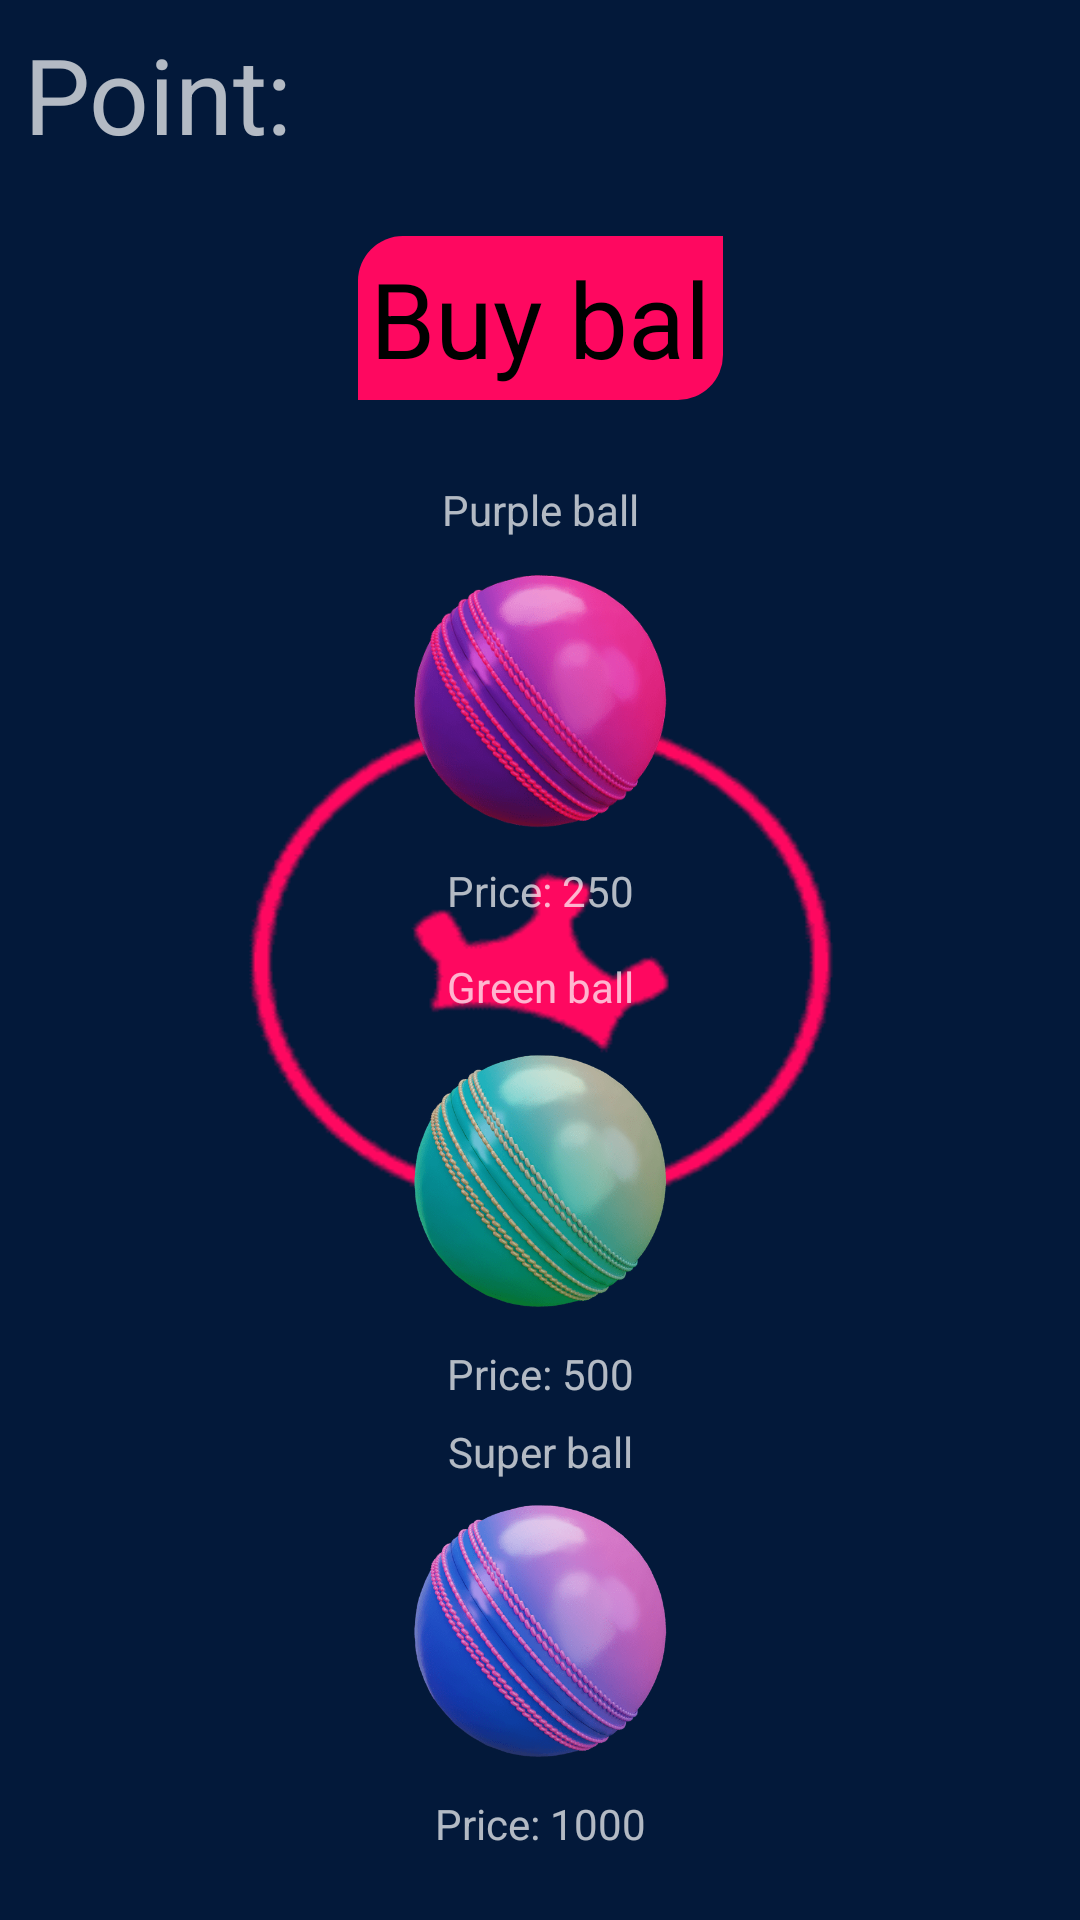

Here is an Android app screen rendered from its layout file. Give the layout XML and the strings, colors and styles it references.
<!-- AndroidManifest.xml: application theme Theme.KicktheBall -->
<!-- res/layout/fragment_shop.xml -->
<?xml version="1.0" encoding="utf-8"?>
<androidx.constraintlayout.widget.ConstraintLayout xmlns:android="http://schemas.android.com/apk/res/android"
    xmlns:app="http://schemas.android.com/apk/res-auto"
    android:layout_width="match_parent"
    android:layout_height="match_parent"
    android:background="@mipmap/il_fon">


    <TextView
        android:id="@+id/tv_point"
        android:layout_width="wrap_content"
        android:layout_height="wrap_content"
        android:layout_marginStart="4dp"
        android:layout_marginTop="4dp"
        android:padding="4dp"
        android:text="@string/point"
        android:textSize="@dimen/text_menu_size"
        app:layout_constraintStart_toStartOf="parent"
        app:layout_constraintTop_toTopOf="parent" />


    <TextView
        android:id="@+id/tv_ball"
        android:layout_width="wrap_content"
        android:layout_height="wrap_content"
        android:layout_marginTop="20dp"
        android:background="@drawable/button_style"
        android:padding="4dp"
        android:text="@string/buy_bal"
        android:textColor="@color/black"
        android:textSize="@dimen/text_menu_size"
        app:layout_constraintEnd_toEndOf="parent"
        app:layout_constraintStart_toStartOf="parent"
        app:layout_constraintTop_toBottomOf="@id/tv_point" />

    <ImageView
        android:id="@+id/iv_purple_ball"
        android:layout_width="100dp"
        android:layout_height="100dp"
        android:layout_marginTop="50dp"
        android:contentDescription="@string/cherry_color_bal"
        android:foreground="@drawable/not_bought_style"
        android:padding="@dimen/setting_shop_padding_image"
        android:src="@mipmap/il_ball_purple"
        app:layout_constraintEnd_toEndOf="parent"
        app:layout_constraintStart_toStartOf="parent"
        app:layout_constraintTop_toBottomOf="@id/tv_ball" />

    <ImageView
        android:id="@+id/iv_green_ball"
        android:layout_width="100dp"
        android:layout_height="100dp"
        android:layout_marginTop="60dp"
        android:contentDescription="@string/green_ball"
        android:foreground="@drawable/not_bought_style"
        android:padding="@dimen/setting_shop_padding_image"
        android:src="@mipmap/il_ball_green"
        app:layout_constraintEnd_toEndOf="parent"
        app:layout_constraintStart_toStartOf="parent"
        app:layout_constraintTop_toBottomOf="@id/iv_purple_ball" />


    <TextView
        android:id="@+id/textView"
        android:layout_width="wrap_content"
        android:layout_height="wrap_content"
        android:layout_marginTop="@dimen/margit_settings"
        android:layout_marginBottom="4dp"
        android:text="@string/purple_ball"
        app:layout_constraintBottom_toTopOf="@+id/iv_purple_ball"
        app:layout_constraintEnd_toEndOf="@+id/iv_purple_ball"
        app:layout_constraintStart_toStartOf="@+id/iv_purple_ball" />

    <TextView
        android:id="@+id/textView3"
        android:layout_width="wrap_content"
        android:layout_height="wrap_content"
        android:layout_marginBottom="@dimen/margit_settings"
        android:text="@string/green_ball"
        app:layout_constraintBottom_toTopOf="@+id/iv_green_ball"
        app:layout_constraintEnd_toEndOf="@+id/iv_green_ball"
        app:layout_constraintStart_toStartOf="@+id/iv_green_ball" />

    <TextView
        android:id="@+id/textView2"
        android:layout_width="wrap_content"
        android:layout_height="wrap_content"
        android:layout_marginTop="4dp"
        android:text="@string/price_250"
        app:layout_constraintEnd_toEndOf="@+id/iv_purple_ball"
        app:layout_constraintStart_toStartOf="@+id/iv_purple_ball"
        app:layout_constraintTop_toBottomOf="@+id/iv_purple_ball" />

    <TextView
        android:id="@+id/textView4"
        android:layout_width="wrap_content"
        android:layout_height="wrap_content"
        android:text="@string/super_ball"
        app:layout_constraintBottom_toTopOf="@+id/iv_gradient"
        app:layout_constraintEnd_toEndOf="@+id/iv_gradient"
        app:layout_constraintStart_toStartOf="@+id/iv_gradient" />

    <ImageView
        android:id="@+id/iv_gradient"
        android:layout_width="100dp"
        android:layout_height="100dp"
        android:layout_marginTop="50dp"
        android:contentDescription="@string/purple_ball"
        android:foreground="@drawable/not_bought_style"
        android:padding="@dimen/setting_shop_padding_image"
        android:src="@mipmap/il_ball_gradient"
        app:layout_constraintEnd_toEndOf="parent"
        app:layout_constraintStart_toStartOf="parent"
        app:layout_constraintTop_toBottomOf="@id/iv_green_ball" />

    <TextView
        android:layout_width="wrap_content"
        android:layout_height="wrap_content"
        android:layout_marginTop="@dimen/margit_settings"
        android:text="@string/price_1000"
        app:layout_constraintEnd_toEndOf="@+id/iv_gradient"
        app:layout_constraintStart_toStartOf="@+id/iv_gradient"
        app:layout_constraintTop_toBottomOf="@+id/iv_gradient" />

    <TextView
        android:layout_width="wrap_content"
        android:layout_height="wrap_content"
        android:layout_marginTop="@dimen/margit_settings"
        android:text="@string/price_500"
        app:layout_constraintEnd_toEndOf="@+id/iv_green_ball"
        app:layout_constraintStart_toStartOf="@+id/iv_green_ball"
        app:layout_constraintTop_toBottomOf="@+id/iv_green_ball" />
</androidx.constraintlayout.widget.ConstraintLayout>
<!-- resources referenced by this layout -->
<resources>
  <color name="black">#FF000000</color>
  <dimen name="margit_settings">5dp</dimen>
  <dimen name="setting_shop_padding_image">4dp</dimen>
  <dimen name="text_menu_size">35sp</dimen>
  <!-- drawable button_style (drawable) -->
  <?xml version="1.0" encoding="utf-8"?>
  <shape xmlns:android="http://schemas.android.com/apk/res/android">
      <solid android:color="@color/button_color" />
      <corners
          android:bottomRightRadius="15.0dp"
          android:topLeftRadius="15.0dp" />
  </shape>
  <!-- drawable not_bought_style (drawable) -->
  <?xml version="1.0" encoding="utf-8"?>
  <shape xmlns:android="http://schemas.android.com/apk/res/android">
      <solid android:color="@color/color_black_foreground" />
  </shape>
  <!-- mipmap il_ball_gradient: png bitmap (mipmap-xxhdpi, 58932 bytes) -->
  <!-- mipmap il_ball_green: png bitmap (mipmap-xxhdpi, 59370 bytes) -->
  <!-- mipmap il_ball_purple: png bitmap (mipmap-xxhdpi, 37509 bytes) -->
  <!-- mipmap il_fon: png bitmap (mipmap-xxhdpi, 3847 bytes) -->
  <string name="buy_bal">Buy bal</string>
  <string name="cherry_color_bal">Cherry color bal</string>
  <string name="green_ball">Green ball</string>
  <string name="point">Point:</string>
  <string name="price_1000">Price: 1000</string>
  <string name="price_250">Price: 250</string>
  <string name="price_500">Price: 500</string>
  <string name="purple_ball">Purple ball</string>
  <string name="super_ball">Super ball</string>
  <style name="Theme.KicktheBall" parent="Theme.MaterialComponents.NoActionBar">
          <item name="colorPrimary">@color/purple_500</item>
          <item name="colorPrimaryVariant">@color/purple_700</item>
          <item name="colorOnPrimary">@color/white</item>
          <item name="colorSecondary">@color/teal_200</item>
          <item name="colorSecondaryVariant">@color/teal_700</item>
          <item name="colorOnSecondary">@color/black</item>
          <item name="android:statusBarColor">@android:color/transparent</item>
      </style>
  <color name="button_color">#fe0860</color>
  <color name="color_black_foreground">#4D000000</color>
  <color name="purple_500">#FF6200EE</color>
  <color name="purple_700">#FF3700B3</color>
  <color name="white">#FFFFFFFF</color>
  <color name="teal_200">#FF03DAC5</color>
  <color name="teal_700">#FF018786</color>
</resources>
